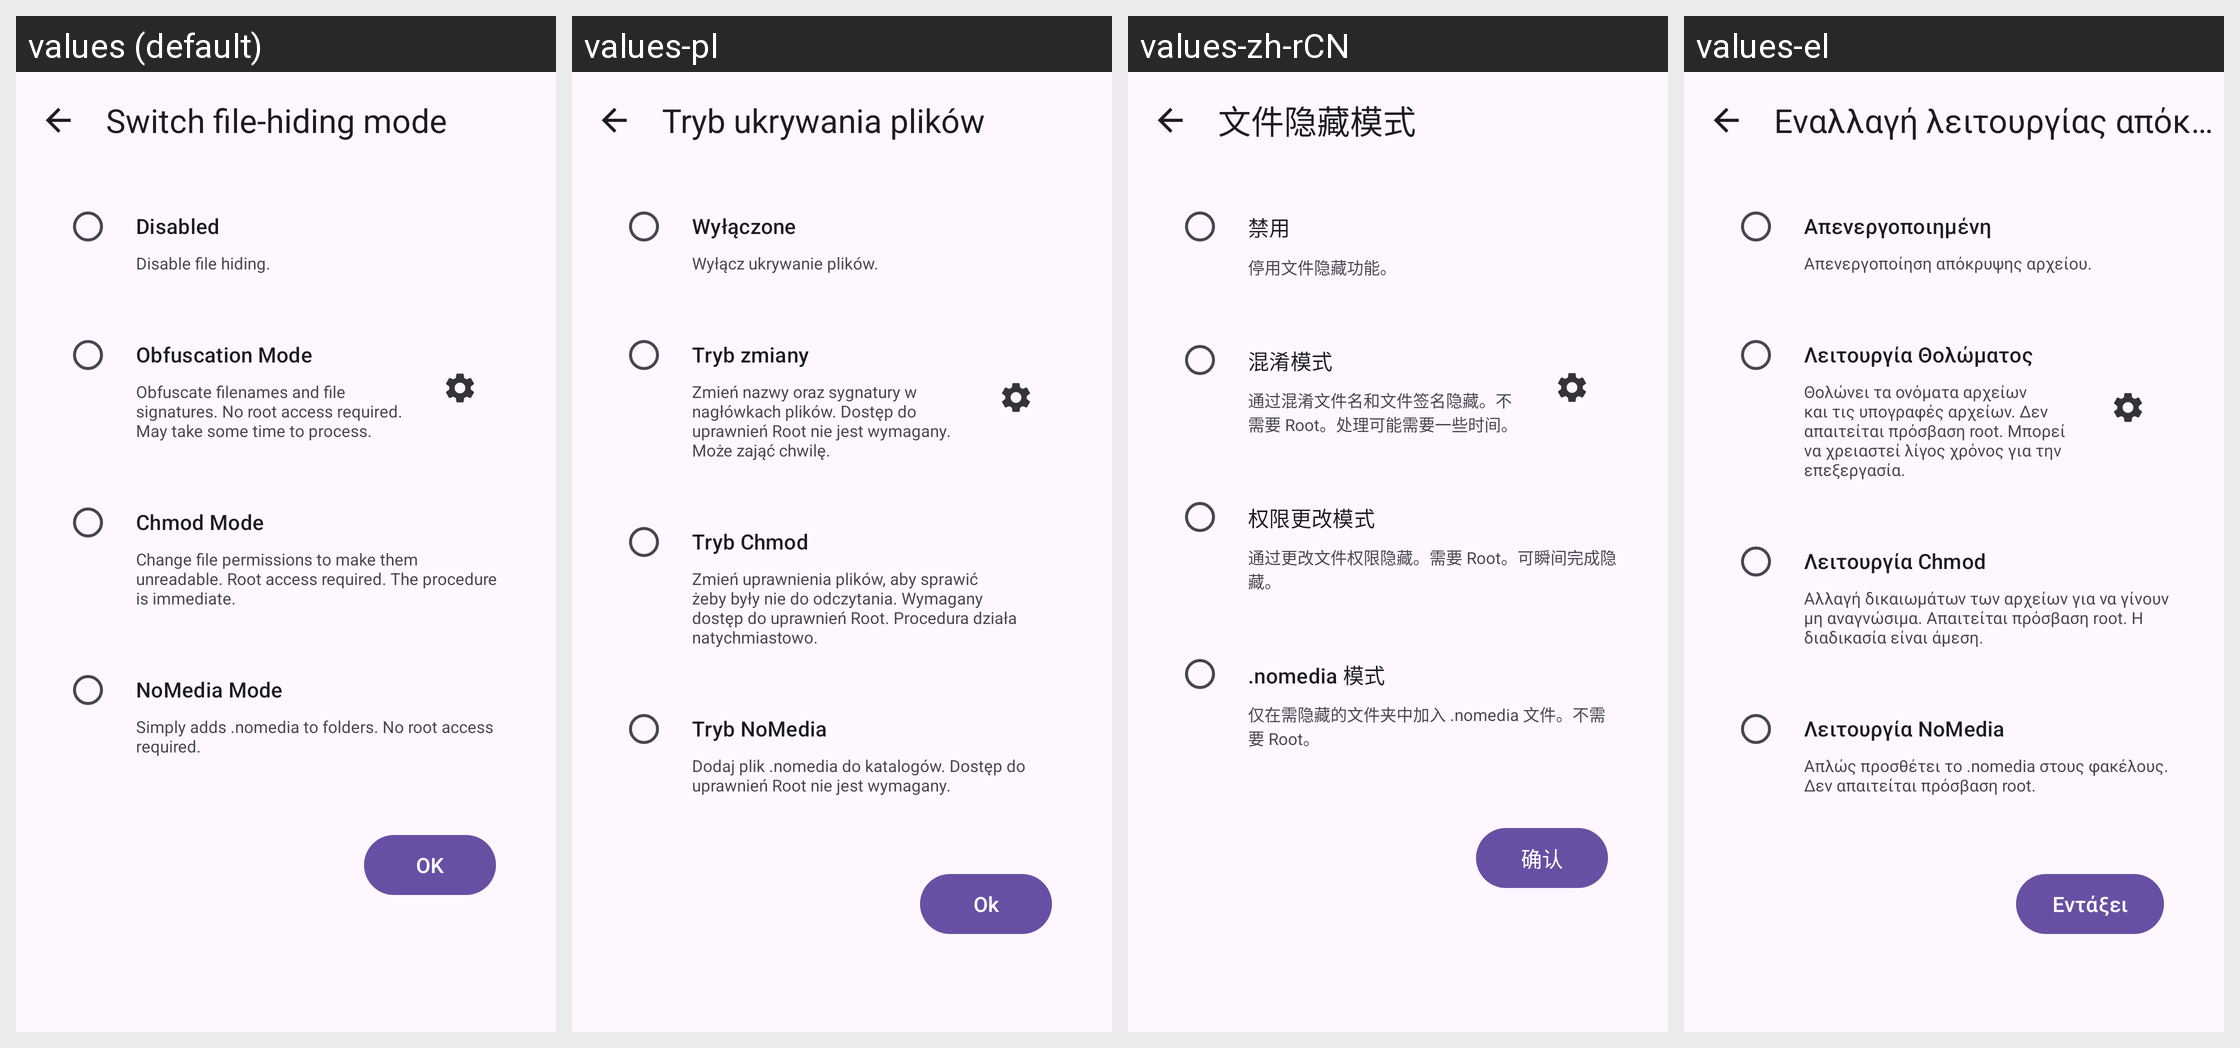

Strings drawn on this Android screen and how each of the app's shown locales translates them:
Android screen res/layout/activity_switch_filehider.xml rendered under 4 locales, left to right: values (default), values-pl, values-zh-rCN, values-el. Device: Nexus 5 (rendered at 1080×1920; each locale shown at half size, 540×960, under a caption strip naming it); theme Theme.Amarok.
Other locales in the repository, not shown: values-ar, values-az, values-bg, values-bn, values-cs, values-de, values-eo, values-es, values-et, values-fa, values-fi, values-fr, values-hu, values-in, values-it, values-iw, values-ja, values-ko, values-lv, values-ml, values-nb-rNO, values-ne, values-nl, values-pt, values-pt-rBR, values-ru, values-sk, values-sr, values-sv, values-sw, values-ta, values-tr, values-uk, values-vi, values-zh-rTW.
Strings drawn on this screen, with the default value and each locale's value (text and hints the layout hard-codes, and strings that could not be matched under every locale, appear in the picture but are not listed):

switch_file_hider
  values: Switch file-hiding mode
  values-pl: Tryb ukrywania plików
  values-zh-rCN: 文件隐藏模式
  values-el: Εναλλαγή λειτουργίας απόκρυψης αρχείων

filehider_none
  values: Disabled
  values-pl: Wyłączone
  values-zh-rCN: 禁用
  values-el: Απενεργοποιημένη

filehider_none_description
  values: Disable file hiding.
  values-pl: Wyłącz ukrywanie plików.
  values-zh-rCN: 停用文件隐藏功能。
  values-el: Απενεργοποίηση απόκρυψης αρχείου.

filehider_obfuscate
  values: Obfuscation Mode
  values-pl: Tryb zmiany
  values-zh-rCN: 混淆模式
  values-el: Λειτουργία Θολώματος

filehider_obfuscate_description
  values: Obfuscate filenames and file signatures. No root access required. May take some time to process.
  values-pl: Zmień nazwy oraz sygnatury w nagłówkach plików. Dostęp do uprawnień Root nie jest wymagany. Może zająć chwilę.
  values-zh-rCN: 通过混淆文件名和文件签名隐藏。不需要 Root。处理可能需要一些时间。
  values-el: Θολώνει τα ονόματα αρχείων και τις υπογραφές αρχείων. Δεν απαιτείται πρόσβαση root. Μπορεί να χρειαστεί λίγος χρόνος για την επεξεργασία.

filehider_chmod
  values: Chmod Mode
  values-pl: Tryb Chmod
  values-zh-rCN: 权限更改模式
  values-el: Λειτουργία Chmod

filehider_chmod_description
  values: Change file permissions to make them unreadable. Root access required. The procedure is immediate.
  values-pl: Zmień uprawnienia plików, aby sprawić żeby były nie do odczytania. Wymagany dostęp do uprawnień Root. Procedura działa natychmiastowo.
  values-zh-rCN: 通过更改文件权限隐藏。需要 Root。可瞬间完成隐藏。
  values-el: Αλλαγή δικαιωμάτων των αρχείων για να γίνουν μη αναγνώσιμα. Απαιτείται πρόσβαση root. Η διαδικασία είναι άμεση.

filehider_nomedia
  values: NoMedia Mode
  values-pl: Tryb NoMedia
  values-zh-rCN: .nomedia 模式
  values-el: Λειτουργία NoMedia

filehider_nomedia_description
  values: Simply adds .nomedia to folders. No root access required.
  values-pl: Dodaj plik .nomedia do katalogów. Dostęp do uprawnień Root nie jest wymagany.
  values-zh-rCN: 仅在需隐藏的文件夹中加入 .nomedia 文件。不需要 Root。
  values-el: Απλώς προσθέτει το .nomedia στους φακέλους. Δεν απαιτείται πρόσβαση root.

ok
  values: OK
  values-pl: Ok
  values-zh-rCN: 确认
  values-el: Εντάξει
